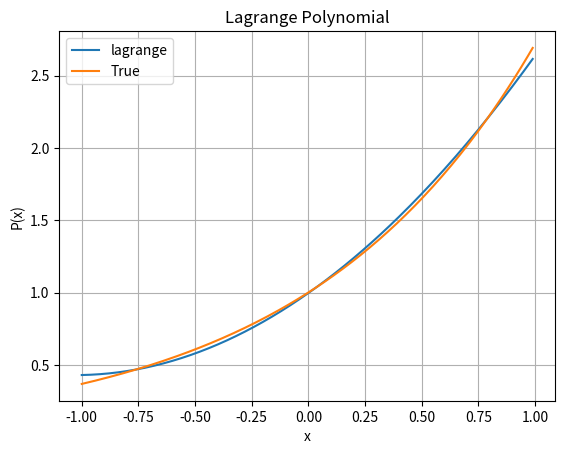

Python code for this plot:
from matplotlib import pyplot as plt
import math
import numpy as np
from numpy.linalg import tensorsolve as slve
from scipy.integrate import quad

# creating polynomial class
class Polynomial:
    # initialising with the given coefficients
    def __init__(self, lst = []):
        self.poly = lst
    
    # printing the coefficients
    def __str__(self):
        string = "Coefficients of the polynomial are:\n"
        for i in range(len(self.poly)):
            string += str(self.poly[i])+" "
        return string

    # return length
    def __len__(self):
        return len(self.poly)

        # return the value at the given number
    def __getitem__(self, index):
        ans = 0
        for i in range(len(self.poly)):
            ans+=self.poly[i]*(index**i)
        return ans

    # set the value at a given index
    def __setitem__(self, index, value):
        # if index is not there in the list
        if(index < -len(self.poly) or index >= len(self.poly)):
            raise Exception("This index is not in the list")
        self.poly[index] = value

    # overloading + operator for adding the polynomials
    def __add__(self, l1):
        ans = [0] * max(len(l1), len(self.poly))
        # in case of not adding a polynomial we will raise the error
        if(type(l1) != Polynomial):
            raise Exception("Type error")
        # adding both polynomials upto the min power in both
        for i in range(min(len(l1) , len(self.poly))):
            ans[i]+=l1.poly[i]+self.poly[i]
        # then adding the extra powers of the polynomials if there exists
        if(len(self.poly) == min(len(l1) , len(self.poly))):
            for i in range(min(len(l1) , len(self.poly)), max(len(l1), len(self.poly))):
                ans[i]+=l1.poly[i]
        if(len(l1) == min(len(l1) , len(self.poly))):
            for i in range(min(len(l1) , len(self.poly)), max(len(l1), len(self.poly))):
                ans[i]+=self.poly[i]
        self.poly = ans
        return self
    
    # overloading multiply operator
    def __mul__(self, l1):
        # if integer is given we will do scalar multiplication
        if(type(l1) == int or type(l1) == float):
            for i in range(len(self.poly)):
                self.poly[i]*=l1
        # in case of polynomial we will multiply the polynomials
        elif(type(l1)==Polynomial):
            ans = [0] * (len(self.poly)+len(l1)-1)
            for i in range(len(self.poly)):
                for j in range(len(l1)):
                    ans[i+j]+=self.poly[i]*l1.poly[j]
            self.poly = ans
        # exception
        else:
            raise Exception("Type Error")
        return self

    # also overload as mul rmul
    def __rmul__(self, l1):
        return self.__mul__(l1)

    # overload - operator
    def __sub__(self, l1):
        return self + (-1)*l1

    # overloading div operator and checking div by 0 condition
    def __truediv__(self, num):
        if(type(num)==int and num!=0):
            for i in range(len(self.poly)):
                self.poly[i]/=num
        else:
            raise Exception("Can't divide")
        return self

    # show the polynomial in range and passing values of lists of points to be scattered
    def show(self, start, end, val1 = [], val2 = []):
        xvalues = np.arange(start,end,0.01)
        yvalues = []
        yvals = []
        # for all the values find the y value and e power x values
        for val in xvalues:
            yvalues.append(self[val])
            yvals.append(math.e ** val)
        # plot the graph there
        plt.plot(xvalues, yvalues, label = "lagrange")
        plt.plot(xvalues, yvals, label = "True")
        poly = ""
        for i in range(len(self.poly)):
            poly+="+ (" + str(self.poly[i]) + ") x^" + str(i) + " " 
        plt.title("Lagrange Polynomial")
        plt.scatter(val1, val2, c="r")
        plt.xlabel("x")
        plt.ylabel("P(x)")
        plt.legend()
        plt.grid(True)
        plt.savefig("q4.png")
        plt.show()

    # fit via matrix we used the library of numpy
    def fitViaMatrixMethod(self, lisht):
        a = []
        b = []
        start= lisht[0][0]
        end= lisht[0][0]
        xvalues = []
        yvalues = []
        # finding the a matrix
        for i in range(len(lisht)):
            temp = []
            for j in range(len(lisht)):
                # appending powers of elements for getting the coefficientt
                temp.append(pow(lisht[i][0], j))
            a.append(temp)
            b.append(lisht[i][1])
            start = min(lisht[i][0], start)
            end = max(lisht[i][0], end)
            xvalues.append(lisht[i][0])
            yvalues.append(lisht[i][1])
        # initialised b matrix as the answer matrix to find x
        b = np.transpose(b)
        # found x 
        x = slve(a, b)
        self.poly = x
        # plotting the graph hereby
        plt.scatter(xvalues, yvalues, color="red")
        self.show(start,end)
        
    # doing fit with lagrange
    def fitViaLagrangePoly(self, lisht):
        # initialising vals
        vals = []
        start= lisht[0][0]
        end= lisht[0][0]
        xvalues = []
        yvalues = []
        # using the formula and finding all vals 
        for j in range(len(lisht)):
            self.poly = [1]
            # using formula to multiply with the given poly
            for i in range(len(lisht)):
                if(i!=j and lisht[i][0]!=lisht[j][0]):
                    self*=Polynomial([-lisht[i][0]/(lisht[j][0]-lisht[i][0]), 1/(lisht[j][0]-lisht[i][0])])
            vals.append(self.poly)
            start = min(lisht[j][0], start)
            end = max(lisht[j][0], end)
            xvalues.append(lisht[j][0])
            yvalues.append(lisht[j][1])
        self.poly = []
        # all are added at last according to the formula 
        for j in range(len(lisht)):
            self+=lisht[j][1]*Polynomial(vals[j])
        # plotting the graph hereby
        plt.scatter(xvalues, yvalues, color="red")
        self.show(-1,3)
        
    # adding derivative function
    def derivative(self):
        lisht = []
        # for all terms containing x finding their coefficients after differentiation        lisht = []
        for val in range(1, len(self)):
            lisht.append(self.poly[val] * val)
        # if there is only constant
        if(len(self) == 1):
            lisht.append(0)
        # return the derivative polynomial
        self.poly = lisht
        return self

    # adding area function
    def area(self, start, to):
        # starting with constant which is taken to be zero
        lisht = [0]
        # integrated coefficients are appended in the list
        for val in range(0, len(self)):
            lisht.append(self.poly[val] / (val + 1))
        #   returning their differences which is the area under polynomial
        self.poly = lisht
        return self[to]-self[start]
    

    # this function returns the bestfit polynomial for a tuplelist
    def bestfit(self, tuplelist, n):
        # n should be of type int
        if(type(n) != int):
            raise Exception("n should be of type int")
        # dimension can not be negative
        if(n<0):
            raise Exception("dimension can not be negative")
        # checking tuplelist
        if(type(tuplelist) != list and type(tuplelist) != tuple and type(tuplelist) != np.array):
            raise Exception("can accept only list tuple or array")
        # checking elements of tuplelist
        for i in range(len(tuplelist)):
            if(type(tuplelist[i]) != tuple):
                raise Exception("Not of tuple type")
            if(len(tuplelist[i]) != 2):
                raise Exception("Tuplelist should be of size 2")
        # taking two list for finding xvals and yvals
        xvals = []
        yvals = []
        # for every given point finding their xvalues and yvalues
        for point in tuplelist:
            xvals.append(point[0])
            yvals.append(point[1])
        # finding minimum and maximum values of xvalues
        xmin = xvals[0]
        ymn = xvals[0]
        # for all points in tuplelist finding the xmin and xmax for giving range in show function
        for point in tuplelist:
            xmin = min(xmin, point[0])
            ymn = max(ymn, point[0])
        # finding all values in b
        b = []
        for i in range(n+1):
            yval = 0
            # for all values in points finding the corresponding values of b
            for j in range(len(tuplelist)):
                yval+=yvals[j]*(xvals[j]**i)
            b.append(yval)
        # finding values of a
        a = []
        # for all values in range n+1
        for i in range(n+1):
            # finding a row 
            lst = []
            # finding sigma of x, x2,x^3 whatever required
            for j in range(n+1):
                sum = 0
                for k in range(len(tuplelist)):
                    sum+=xvals[k]**(i+j)
                lst.append(sum)
            # appended the values of lst to a
            a.append(lst)
        # solving it to find coefficients
        xval = slve(a,b)
        xvals = np.sort(xvals)
        # if two points have same x that it cannot be accepted
        for i in range(1,len(xvals)):
            if(xvals[i]==xvals[i-1]):
                raise Exception("Two points with same x can not be accepted for a function")
        # finding the polynomial of xval
        self = Polynomial(xval)
        self.show(xmin, ymn, xvals, yvals)
        # plotted the graph and returned the polynomial
        return self

    # defining the Legendre polynomial
    def Legendre(self, n = 5):
        # n should be of type int
        if(type(n) != int):
            raise Exception("n should be of type int")
        # dimension can not be negative
        if(n<0):
            raise Exception("dimension can not be negative")
        # defining polynomial
        poly = Polynomial([1])
        # having polynomial -1 + x^2
        p = Polynomial([-1,0,1])
        # if n is the negative number
        if(n < 0):
            raise Exception("Negative values provided")
        # for i in range of n finding the polynomial for derivation of it
        for i in range(n):
            poly = p*poly
        # again derivating it for n times
        for i in range(n):
            poly = poly.derivative()
        # finding the number for division
        divi = math.factorial(n) * (2**n)
        # finding poly after division
        poly = poly / divi
        self = poly
        # showing graph in this range
        # self.show(-1, 1)
        # returning the polynomial
        return self
    

    # defining the fit_legendre function
    def fit_legendre(self, n):
        # defining a polynomial class object
        # n should be of type int
        if(type(n) != int):
            raise Exception("n should be of type int")
        # dimension can not be negative
        if(n<0):
            raise Exception("dimension can not be negative")
        poly = Polynomial([])
        self = poly
        # returning the value of a function at x
        def fn(x):
            return math.e ** x
        # for every value from 0 to n
        for i in range(n+1):
            # finding the value of bj where it is (integrate f*legendre(i)) / (integrate(legendre(i)*legendre[i]))
            numerator = lambda x : fn(x) * self.Legendre(i)[x]
            denominator = lambda x : self.Legendre(i)[x] * self.Legendre(i)[x]
            numerator = quad(numerator, -1, 1)[0]
            denominator = quad(denominator, -1, 1)[0]
            bj = numerator / denominator
            # adding the value in polynomial
            self = self + bj*(self.Legendre(i))
        # showing the graph after altering the show function
        self.show(-1, 1)
        return self


# test
p=Polynomial([])
# finding p corresponding the n required
p = p.fit_legendre(2)
print(p)
